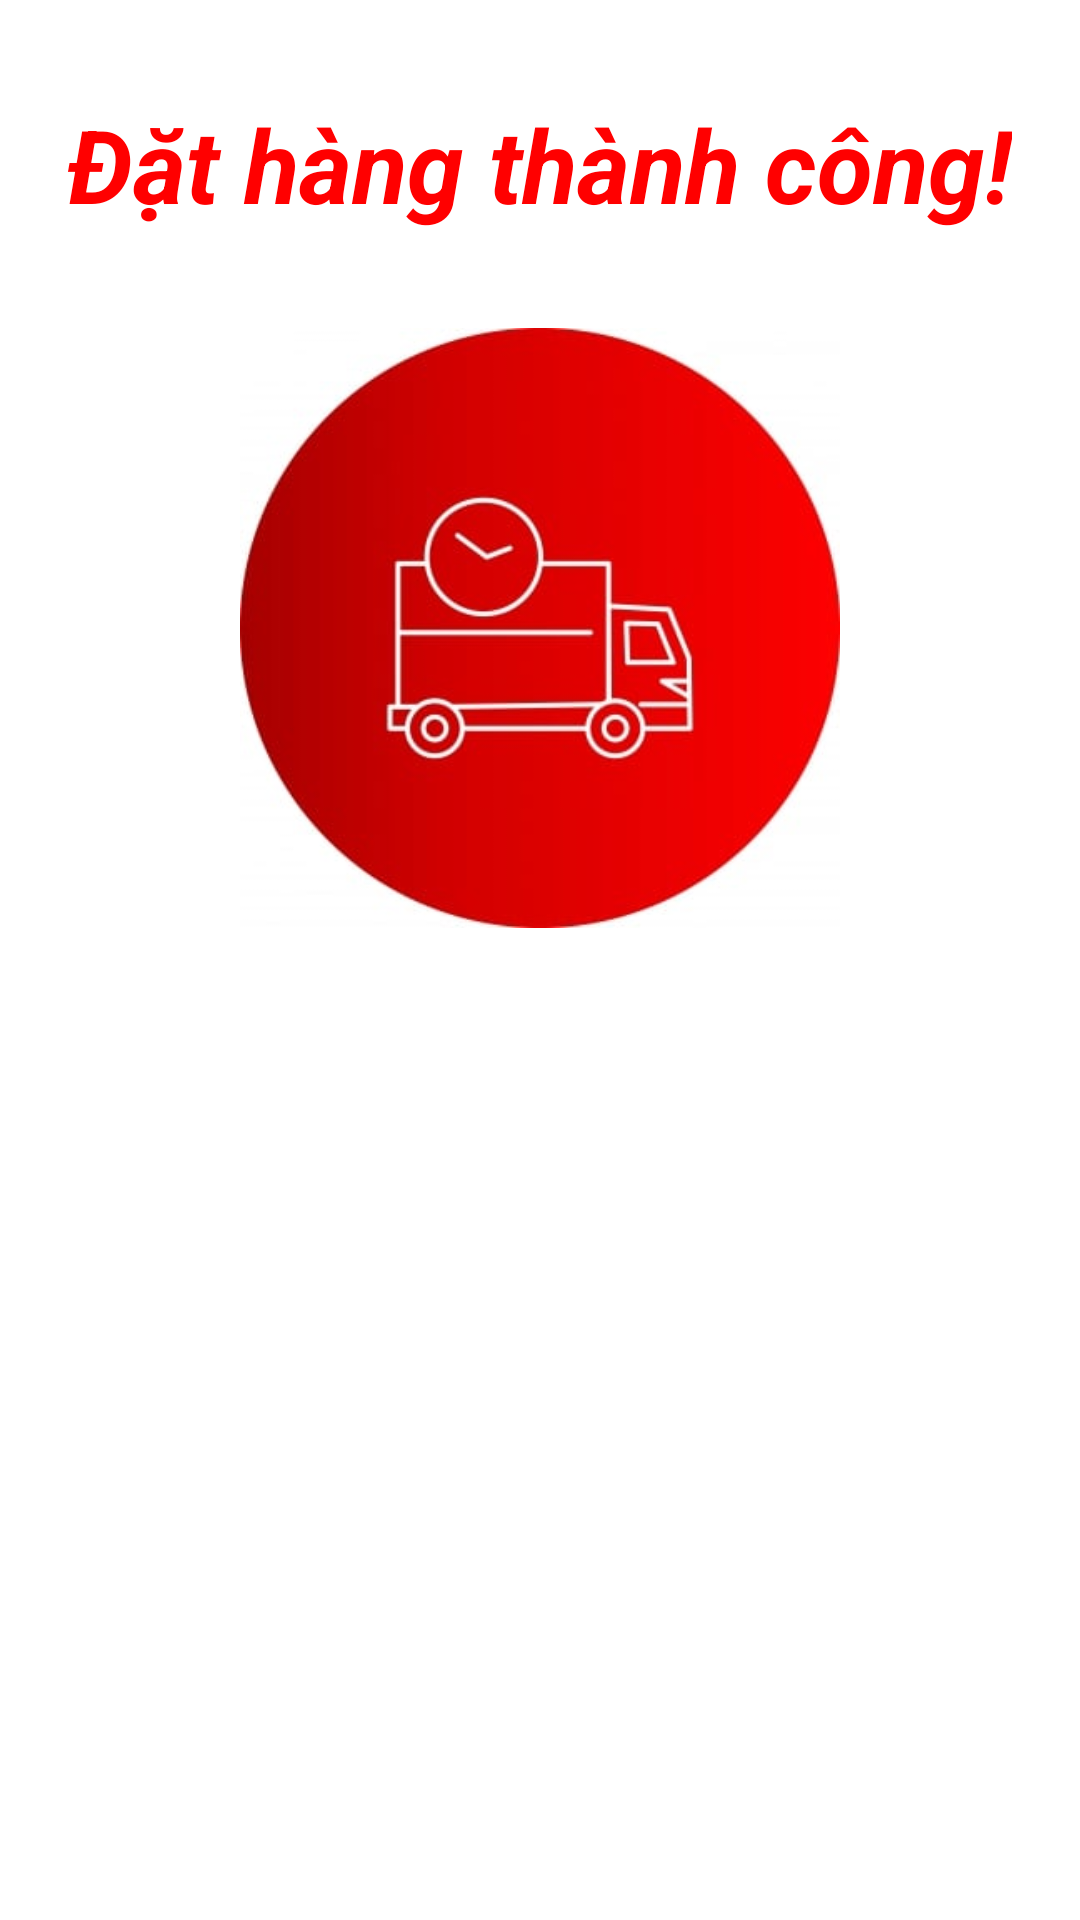

Reconstruct the res/layout file that produces this screen, plus the resources it refers to.
<!-- AndroidManifest.xml: application theme Theme.UngDungDatDoAnOnlineNHVietKitchenSG -->
<!-- res/layout/fragment_chuc_mung_bottom_sheet.xml -->
<?xml version="1.0" encoding="utf-8"?>
<FrameLayout xmlns:android="http://schemas.android.com/apk/res/android"
    xmlns:app="http://schemas.android.com/apk/res-auto"
    xmlns:tools="http://schemas.android.com/tools"
    android:layout_width="match_parent"
    android:layout_height="match_parent"
    android:background="@color/white"
    tools:context=".NguoiDung.ChucMungBottomSheet">

    
    <LinearLayout
        android:layout_width="match_parent"
        android:layout_height="match_parent"
        android:orientation="vertical">

        <TextView
            android:layout_width="wrap_content"
            android:layout_height="wrap_content"
            android:layout_gravity="center_horizontal"
            android:layout_marginTop="32dp"
            android:text="Đặt hàng thành công!"
            android:textAlignment="center"
            android:textColor="@color/textColor"
            android:textSize="34sp"
            android:textStyle="bold|italic" />

        <ImageView
            android:id="@+id/imageView6"
            android:layout_width="200dp"
            android:layout_height="200dp"
            android:layout_gravity="center"
            android:layout_marginTop="32dp"
            android:src="@drawable/thanh" />

        <androidx.appcompat.widget.AppCompatButton
            android:id="@+id/goHome"
            android:layout_width="157dp"
            android:layout_height="57dp"
            android:layout_gravity="center"
            android:layout_marginTop="32dp"
            android:background="@android:color/transparent"
            android:text="Trở về trang chủ"
            android:textAllCaps="false"
            android:textColor="@color/white"
            android:textSize="20sp"
            android:textStyle="bold|italic" />

        <View
            android:layout_width="match_parent"
            android:layout_height="wrap_content" />

    </LinearLayout>

</FrameLayout>
<!-- resources referenced by this layout -->
<resources>
  <color name="textColor">#FF0000</color>
  <color name="white">#FFFFFFFF</color>
  <!-- drawable thanh: jpg bitmap (drawable, 14276 bytes) -->
  <style name="Theme.UngDungDatDoAnOnlineNHVietKitchenSG" parent="Base.Theme.UngDungDatDoAnOnlineNHVietKitchenSG" />
  <style name="Base.Theme.UngDungDatDoAnOnlineNHVietKitchenSG" parent="Theme.Material3.DayNight.NoActionBar">
          
          
      </style>
</resources>
